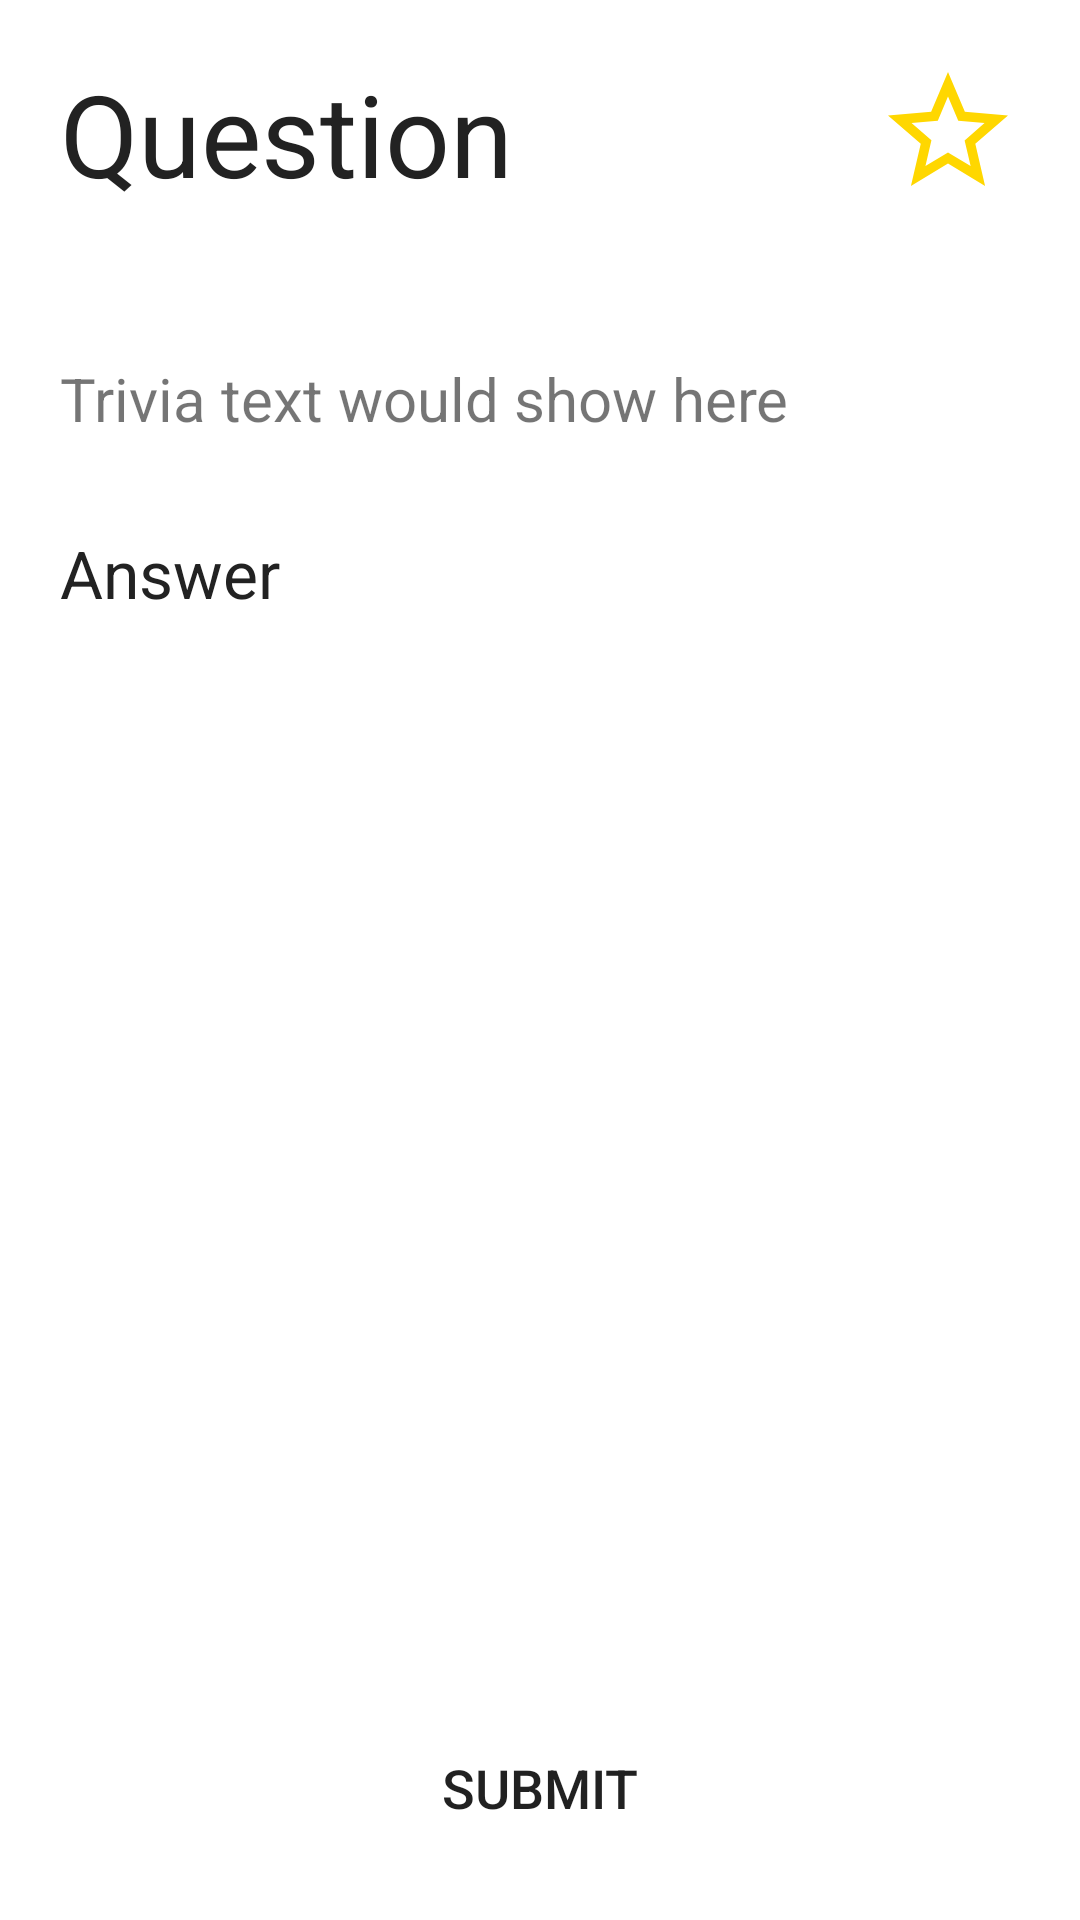

Layout XML and referenced resources for this Android screen:
<!-- AndroidManifest.xml: application theme Theme.TriviaApp -->
<!-- res/layout/fragment_quiz.xml -->
<?xml version="1.0" encoding="utf-8"?>
<androidx.constraintlayout.widget.ConstraintLayout xmlns:android="http://schemas.android.com/apk/res/android"
    xmlns:tools="http://schemas.android.com/tools"
    android:layout_width="match_parent"
    android:layout_height="match_parent"
    android:padding="20dp"
    xmlns:app="http://schemas.android.com/apk/res-auto"
    tools:context=".features.numbers.presentation.fragments.QuizFragment">

    <ImageButton
        android:id="@+id/favourite_btn"
        android:layout_width="wrap_content"
        android:layout_height="wrap_content"
        android:background="@null"
        android:src="@drawable/ic_star_outline_24"
        app:layout_constraintEnd_toEndOf="parent"
        app:layout_constraintTop_toTopOf="parent" />

    <TextView
        android:id="@+id/question_textview"
        android:layout_width="wrap_content"
        android:layout_height="wrap_content"
        android:text="@string/question"
        android:textSize="@dimen/text_size_xxl"
        android:textColor="@color/black2"
        app:layout_constraintTop_toTopOf="@id/favourite_btn"
        app:layout_constraintBottom_toBottomOf="@id/favourite_btn"
        app:layout_constraintStart_toStartOf="parent"/>

    <TextView
        android:id="@+id/quiz_question_text"
        android:layout_width="0dp"
        android:layout_height="wrap_content"
        android:layout_marginTop="50dp"
        android:text="@string/default_long_text"
        android:textSize="@dimen/text_size_m"
        app:layout_constraintEnd_toEndOf="parent"
        app:layout_constraintStart_toStartOf="parent"
        app:layout_constraintTop_toBottomOf="@id/question_textview" />

    <TextView
        android:id="@+id/answer_title"
        android:layout_width="0dp"
        android:layout_height="wrap_content"
        android:layout_marginTop="30dp"
        android:textSize="@dimen/text_size_l"
        android:textColor="@color/black2"
        android:text="@string/answer"
        app:layout_constraintStart_toStartOf="parent"
        app:layout_constraintEnd_toEndOf="parent"
        app:layout_constraintTop_toBottomOf="@id/quiz_question_text"/>

    <RadioGroup
        android:layout_width="0dp"
        android:layout_height="wrap_content"
        app:layout_constraintTop_toBottomOf="@id/answer_title"
        app:layout_constraintStart_toStartOf="parent"
        app:layout_constraintEnd_toEndOf="parent"
        android:layout_marginTop="15dp" />

    <Button
        android:id="@+id/submit_btn"
        android:layout_width="0dp"
        android:layout_height="wrap_content"
        android:background="@drawable/default_btn_bg"
        android:padding="10dp"
        android:text="@string/submit"
        android:textSize="18sp"
        app:layout_constraintBottom_toBottomOf="parent"
        app:layout_constraintEnd_toEndOf="parent"
        app:layout_constraintStart_toStartOf="parent" />

</androidx.constraintlayout.widget.ConstraintLayout>
<!-- resources referenced by this layout -->
<resources>
  <color name="black2">#222222</color>
  <dimen name="text_size_l">22sp</dimen>
  <dimen name="text_size_m">20sp</dimen>
  <dimen name="text_size_xxl">38sp</dimen>
  <!-- drawable ic_star_outline_24 (drawable) -->
  <vector android:height="48dp" android:tint="#FFD700"
      android:viewportHeight="24" android:viewportWidth="24"
      android:width="48dp" xmlns:android="http://schemas.android.com/apk/res/android">
      <path android:fillColor="@android:color/white" android:pathData="M22,9.24l-7.19,-0.62L12,2 9.19,8.63 2,9.24l5.46,4.73L5.82,21 12,17.27 18.18,21l-1.63,-7.03L22,9.24zM12,15.4l-3.76,2.27 1,-4.28 -3.32,-2.88 4.38,-0.38L12,6.1l1.71,4.04 4.38,0.38 -3.32,2.88 1,4.28L12,15.4z"/>
  </vector>
  <string name="answer">Answer</string>
  <string name="default_long_text">Trivia text would show here</string>
  <string name="question">Question</string>
  <string name="submit">Submit</string>
  <style name="Theme.TriviaApp" parent="Theme.MaterialComponents.DayNight.NoActionBar">
          
          <item name="colorPrimary">@color/colorPrimary</item>
          <item name="colorPrimaryVariant">@color/colorAccent</item>
          <item name="colorOnPrimary">@color/white</item>
          
          <item name="colorSecondary">@color/teal_200</item>
          <item name="colorSecondaryVariant">@color/teal_700</item>
          <item name="colorOnSecondary">@color/black</item>
          
          <item name="android:statusBarColor" tools:targetApi="l">?attr/colorPrimaryVariant</item>
          
      </style>
  <color name="colorPrimary">#2F80ED</color>
  <color name="colorAccent">#2F80ED</color>
  <color name="white">#FFFFFFFF</color>
  <color name="teal_200">#FF03DAC5</color>
  <color name="teal_700">#FF018786</color>
  <color name="black">#FF000000</color>
</resources>
